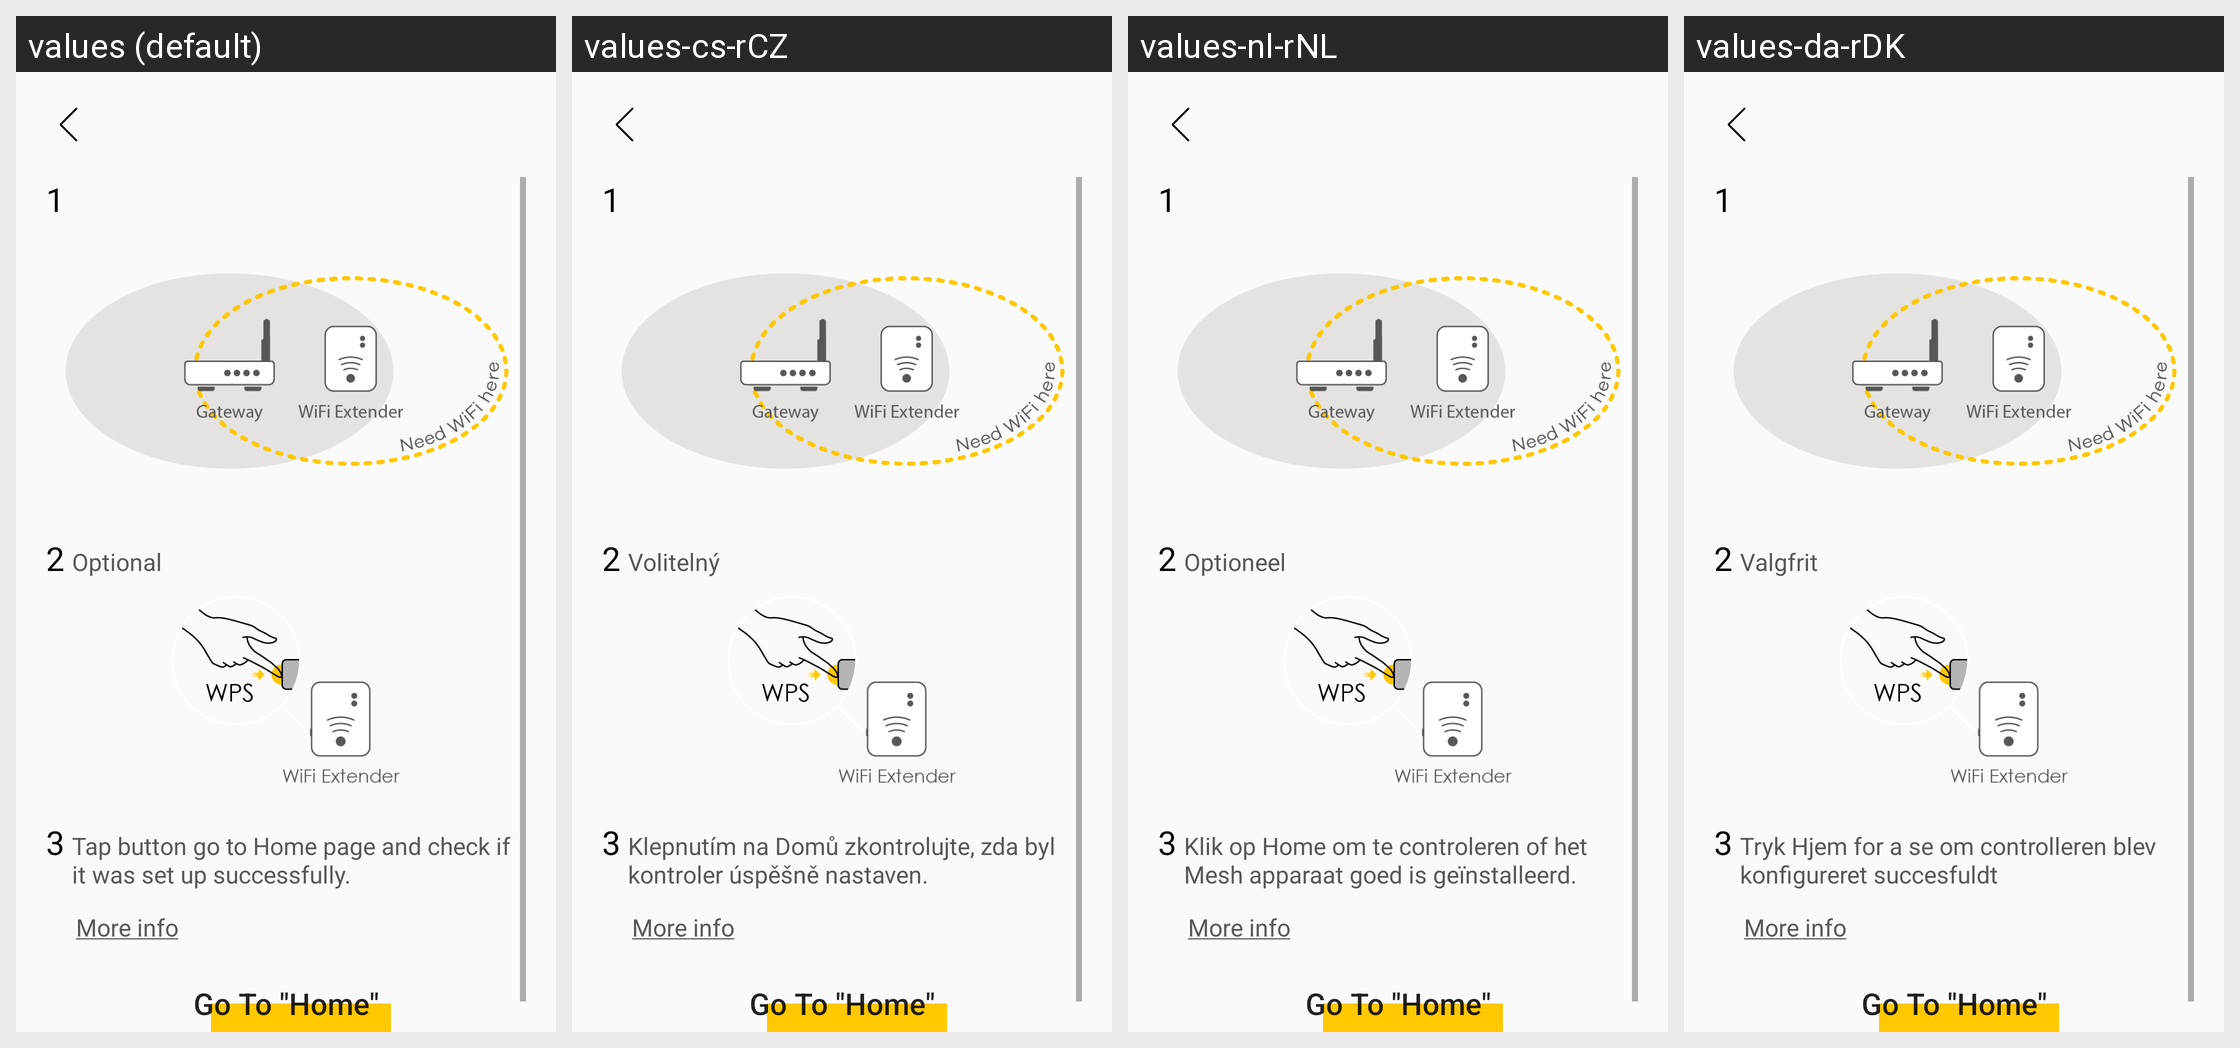

Here is an Android app screen in its default locale and in the app's own translations. Write out the translated-string differences for the strings that appear on this screen.
Android screen res/layout/fragment_add_mesh_info.xml rendered under 4 locales, left to right: values (default), values-cs-rCZ, values-nl-rNL, values-da-rDK. Device: Nexus 5 (rendered at 1080×1920; each locale shown at half size, 540×960, under a caption strip naming it); theme AppTheme.
Other locales in the repository, not shown: values-de-rDE, values-es-rES, values-fi-rFI, values-fr-rFR, values-it-rIT, values-nb-rNO, values-no-rNO, values-pl-rPL, values-pt-rPT, values-ru-rRU, values-tr-rTR.
Strings drawn on this screen, with the default value and each locale's value (text and hints the layout hard-codes, and strings that could not be matched under every locale, appear in the picture but are not listed):

mesh_info_1
  values: 1
  values-cs-rCZ: 1  [not translated; the default value is used]
  values-nl-rNL: 1  [not translated; the default value is used]
  values-da-rDK: 1  [not translated; the default value is used]

mesh_info_2
  values: 2
  values-cs-rCZ: 2  [not translated; the default value is used]
  values-nl-rNL: 2  [not translated; the default value is used]
  values-da-rDK: 2  [not translated; the default value is used]

mesh_info_optional
  values: Optional
  values-cs-rCZ: Volitelný
  values-nl-rNL: Optioneel
  values-da-rDK: Valgfrit

mesh_info_3
  values: 3
  values-cs-rCZ: 3  [not translated; the default value is used]
  values-nl-rNL: 3  [not translated; the default value is used]
  values-da-rDK: 3  [not translated; the default value is used]

mesh_info_hint
  values: Tap button go to Home page and check if it was set up successfully.
  values-cs-rCZ: Klepnutím na Domů zkontrolujte, zda byl kontroler úspěšně nastaven.
  values-nl-rNL: Klik op Home om te controleren of het Mesh apparaat goed is geïnstalleerd.
  values-da-rDK: Tryk Hjem for a se om controlleren blev konfigureret succesfuldt

mesh_info_more_info
  values: More info
  values-cs-rCZ: More info  [not translated; the default value is used]
  values-nl-rNL: More info  [not translated; the default value is used]
  values-da-rDK: More info  [not translated; the default value is used]

mesh_info_go_home
  values: Go To "Home"
  values-cs-rCZ: Go To "Home"  [not translated; the default value is used]
  values-nl-rNL: Go To "Home"  [not translated; the default value is used]
  values-da-rDK: Go To "Home"  [not translated; the default value is used]
